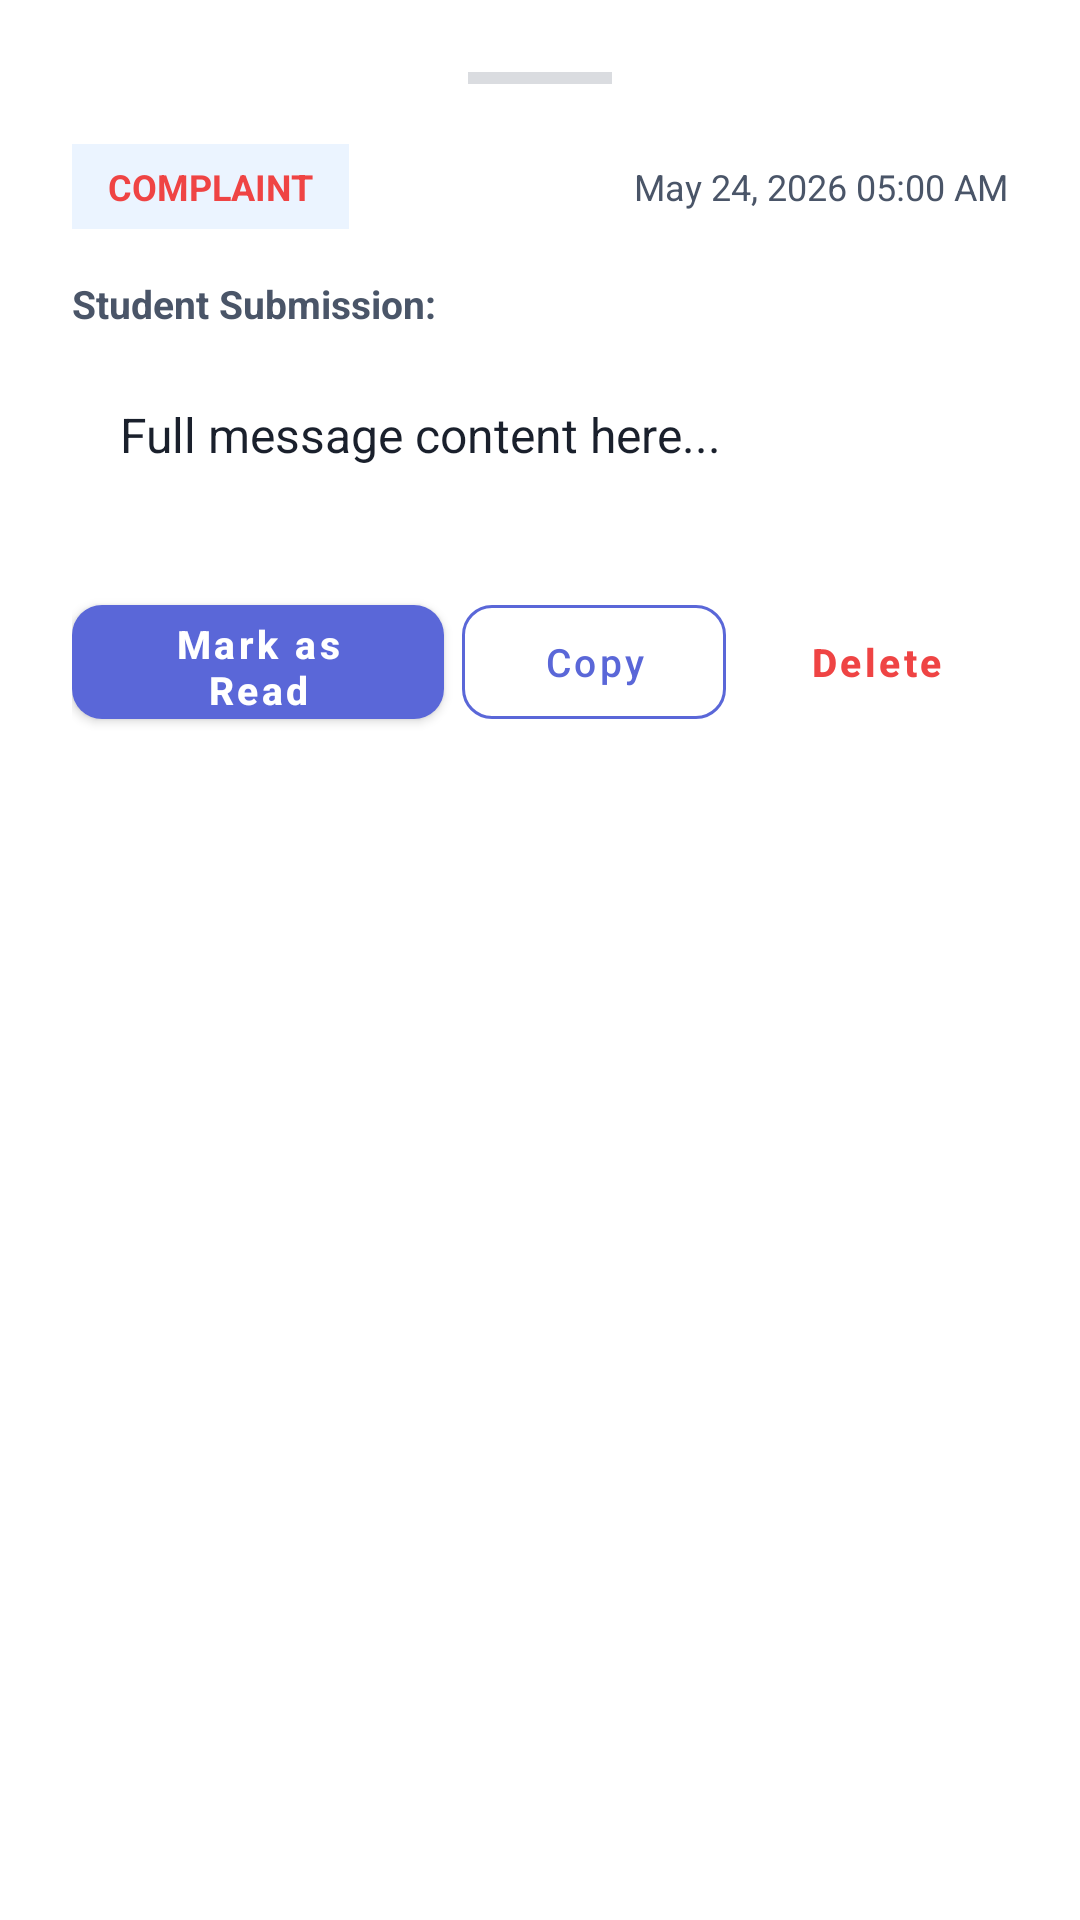

Write the Android layout XML for this screen, with the resource values it uses.
<!-- AndroidManifest.xml: application theme Theme.AnonVoices -->
<!-- res/layout/dialog_feedback_detail.xml -->
<?xml version="1.0" encoding="utf-8"?>
<LinearLayout xmlns:android="http://schemas.android.com/apk/res/android"
    xmlns:app="http://schemas.android.com/apk/res-auto"
    xmlns:tools="http://schemas.android.com/tools"
    android:layout_width="match_parent"
    android:layout_height="wrap_content"
    android:orientation="vertical"
    android:padding="24dp"
    android:background="?attr/colorSurface">

    
    <View
        android:layout_width="48dp"
        android:layout_height="4dp"
        android:layout_gravity="center_horizontal"
        android:layout_marginBottom="20dp"
        android:background="?android:attr/textColorSecondary"
        android:alpha="0.2" />

    
    <LinearLayout
        android:layout_width="match_parent"
        android:layout_height="wrap_content"
        android:orientation="horizontal"
        android:gravity="center_vertical"
        android:layout_marginBottom="16dp">

        <TextView
            android:id="@+id/tvDetailCategory"
            android:layout_width="wrap_content"
            android:layout_height="wrap_content"
            android:text="COMPLAINT"
            android:textSize="12sp"
            android:textStyle="bold"
            android:textColor="@color/cat_complaint"
            android:background="@color/primary_light"
            android:paddingHorizontal="12dp"
            android:paddingVertical="6dp" />

        <View
            android:layout_width="0dp"
            android:layout_height="0dp"
            android:layout_weight="1" />

        <TextView
            android:id="@+id/tvDetailDate"
            android:layout_width="wrap_content"
            android:layout_height="wrap_content"
            android:text="May 24, 2026 05:00 AM"
            android:textSize="12sp"
            android:textColor="?android:attr/textColorSecondary" />
    </LinearLayout>

    <TextView
        android:layout_width="wrap_content"
        android:layout_height="wrap_content"
        android:text="Student Submission:"
        android:textSize="13sp"
        android:textStyle="bold"
        android:textColor="?android:attr/textColorSecondary"
        android:layout_marginBottom="8dp" />

    
    <androidx.core.widget.NestedScrollView
        android:layout_width="match_parent"
        android:layout_height="wrap_content"
        android:maxHeight="240dp"
        android:layout_marginBottom="24dp"
        android:background="?attr/colorSurface"
        android:padding="16dp">

        <TextView
            android:id="@+id/tvDetailMessage"
            android:layout_width="match_parent"
            android:layout_height="wrap_content"
            android:text="Full message content here..."
            android:textSize="16sp"
            android:textColor="?android:attr/textColorPrimary"
            android:textIsSelectable="true"
            android:lineSpacingMultiplier="1.25" />
    </androidx.core.widget.NestedScrollView>

    
    <LinearLayout
        android:layout_width="match_parent"
        android:layout_height="wrap_content"
        android:orientation="horizontal"
        android:gravity="center"
        android:layout_marginBottom="8dp">

        
        <com.google.android.material.button.MaterialButton
            android:id="@+id/btnDetailMarkRead"
            android:layout_width="0dp"
            android:layout_height="50dp"
            android:layout_weight="1"
            android:layout_marginEnd="6dp"
            android:text="Mark as Read"
            android:textAllCaps="false"
            android:textSize="13sp"
            android:textStyle="bold"
            app:cornerRadius="10dp" />

        
        <com.google.android.material.button.MaterialButton
            android:id="@+id/btnDetailCopy"
            style="@style/Widget.MaterialComponents.Button.OutlinedButton"
            android:layout_width="wrap_content"
            android:layout_height="50dp"
            android:layout_marginEnd="6dp"
            android:text="Copy"
            android:textAllCaps="false"
            android:textSize="13sp"
            android:textColor="@color/primary"
            app:strokeColor="@color/primary"
            app:cornerRadius="10dp" />

        
        <com.google.android.material.button.MaterialButton
            android:id="@+id/btnDetailDelete"
            style="@style/Widget.MaterialComponents.Button.TextButton"
            android:layout_width="wrap_content"
            android:layout_height="50dp"
            android:text="Delete"
            android:textColor="@color/cat_complaint"
            android:textAllCaps="false"
            android:textSize="13sp"
            android:textStyle="bold"
            app:cornerRadius="10dp" />

    </LinearLayout>

</LinearLayout>
<!-- resources referenced by this layout -->
<resources>
  <color name="cat_complaint">#EF4444</color>
  <color name="primary">#5A67D8</color>
  <color name="primary_light">#EBF4FF</color>
  <style name="Theme.AnonVoices" parent="Theme.MaterialComponents.DayNight.NoActionBar">
          
          <item name="colorPrimary">@color/primary</item>
          <item name="colorPrimaryVariant">@color/primary_dark</item>
          <item name="colorOnPrimary">@color/white</item>
          
          
          <item name="colorSecondary">@color/accent</item>
          <item name="colorOnSecondary">@color/white</item>
  
          
          <item name="android:windowBackground">@color/bg_light</item>
          <item name="colorSurface">@color/white</item>
          <item name="colorOnSurface">@color/text_primary_light</item>
          <item name="android:statusBarColor">@color/primary_dark</item>
  
          
          <item name="android:textColorPrimary">@color/text_primary_light</item>
          <item name="android:textColorSecondary">@color/text_secondary_light</item>
          
          
          <item name="textInputStyle">@style/Widget.MaterialComponents.TextInputLayout.OutlinedBox</item>
          <item name="materialButtonStyle">@style/Widget.MaterialComponents.Button</item>
      </style>
  <color name="primary_dark">#434190</color>
  <color name="white">#FFFFFFFF</color>
  <color name="accent">#10B981</color>
  <color name="bg_light">#FFFFFF</color>
  <color name="text_primary_light">#1A202C</color>
  <color name="text_secondary_light">#4A5568</color>
</resources>
